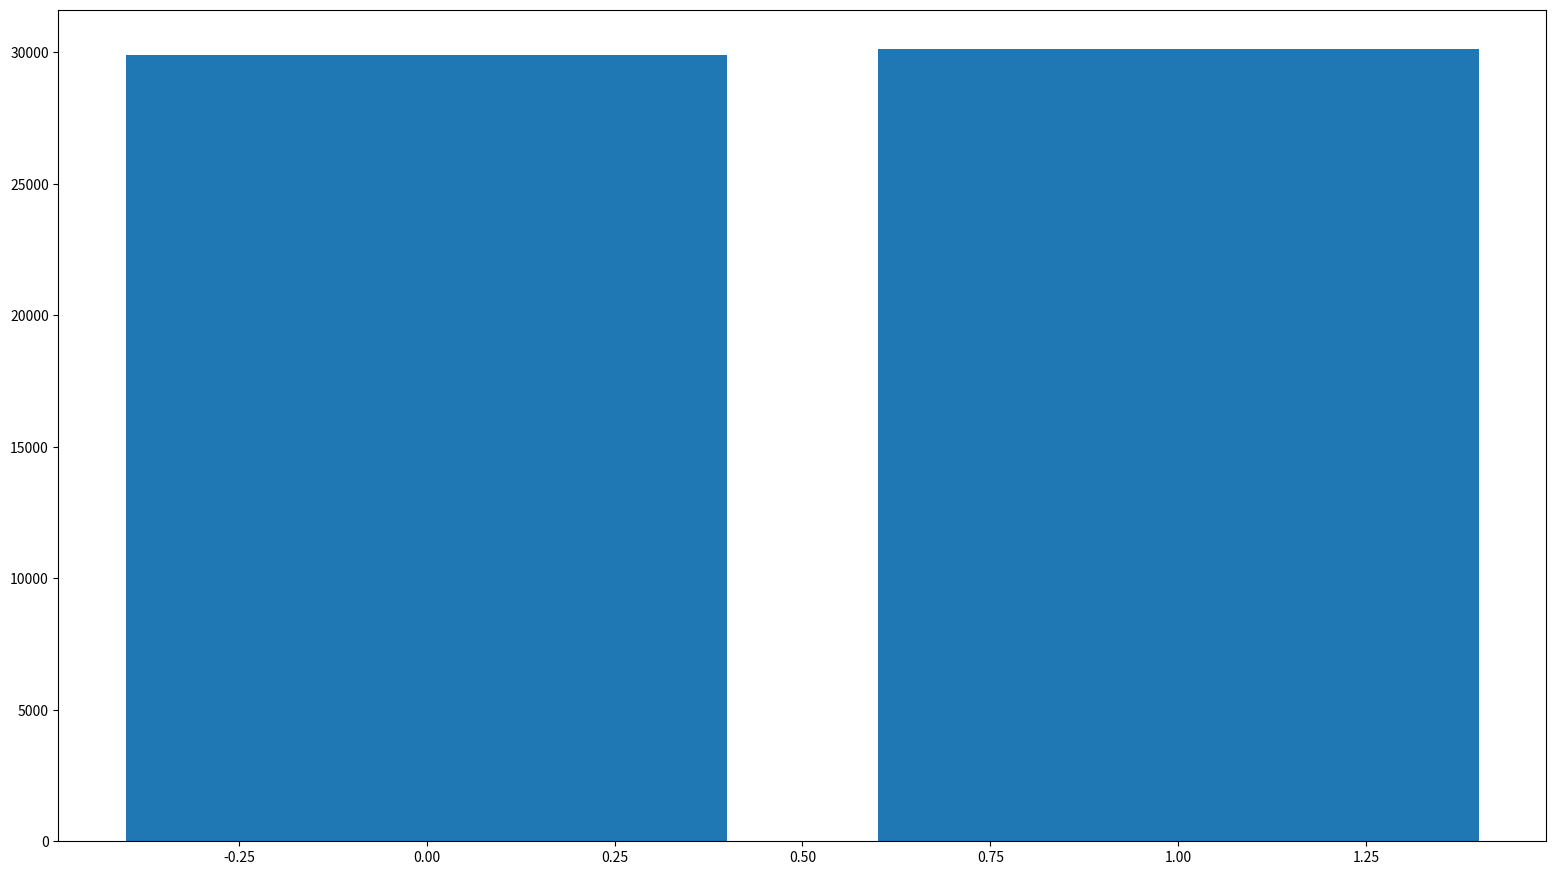

Reproduce this figure in Python.
# engel rasgele sayı üretme algoritması
# Youtube: https://youtu.be/nvH1LIxpDOA
import math
import time
import matplotlib.pyplot as plt
import numpy as np
fig_size = [19.2,10.8]
plt.figure(figsize=fig_size)
arr = []
h = 2
K = 10000000
a = time.time() % 1
print(a)
z = 60000
if(z > 0 and a < 1 and a > 0):
    g = 0
    while(g < z):
        a = pow((a + math.pi),8)
        a = a % 1
        #print(a)
        arr.append(int(a*K % h))
        g+=1
elif (z <= 0):
    print("Üretilecek sayı 1 ve ya daha büyük olmalıdır")
else:
    print("çekirdek değer 0 ile 1 arası olmalıdır")
z = np.zeros(h)
for i in arr:
    z[i] = z[i] + 1
print(z)
x_pos = np.arange(h)
plt.bar(x_pos,z)
plt.show()
